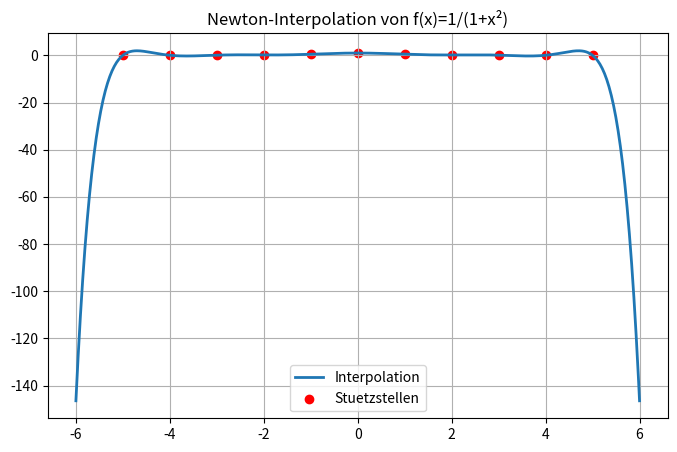

Recreate this plot in Python.
import numpy as np
import matplotlib.pyplot as plt

def divDiff(x, f):
    
    """
    Berechnet die dividierten Differenzen für gegebene Stuetzstellen x und Funktionswerte f.
    Gibt die Koeffizienten des Newton-Polynoms zurück.
    """
    n = len(x)
    F = np.zeros((n, n))
    F[:, 0] = f

    for j in range(1, n):
        for i in range(n - j):
            F[i][j] = (F[i+1][j-1] - F[i][j-1]) / (x[i+j] - x[i])
    
    return F[0, :]   

def hornerSchema(t, a, x):
    """
    Wertet Newton-Polynom mit Koeffizienten a und Stuetzstellen x an Punkten t aus.
    t kann ein Skalar oder NumPy-Array sein.
    """
    t = np.array(t, dtype=float)
    n = len(a)
    p = np.zeros_like(t)

    for k in range(n-1, -1, -1):
        p = a[k] + (t - x[k]) * p

    return p


x = np.arange(-5, 6)             
f = 1 / (1 + x**2)               


a = divDiff(x, f)


t = np.linspace(-6, 6, 500)
p = hornerSchema(t, a, x)

# Plot
plt.figure(figsize=(8,5))
plt.plot(t, p, label="Interpolation", linewidth=2)
plt.scatter(x, f, color="red", label="Stuetzstellen")
plt.title("Newton-Interpolation von f(x)=1/(1+x²)")
plt.legend()
plt.grid(True)
plt.show()
